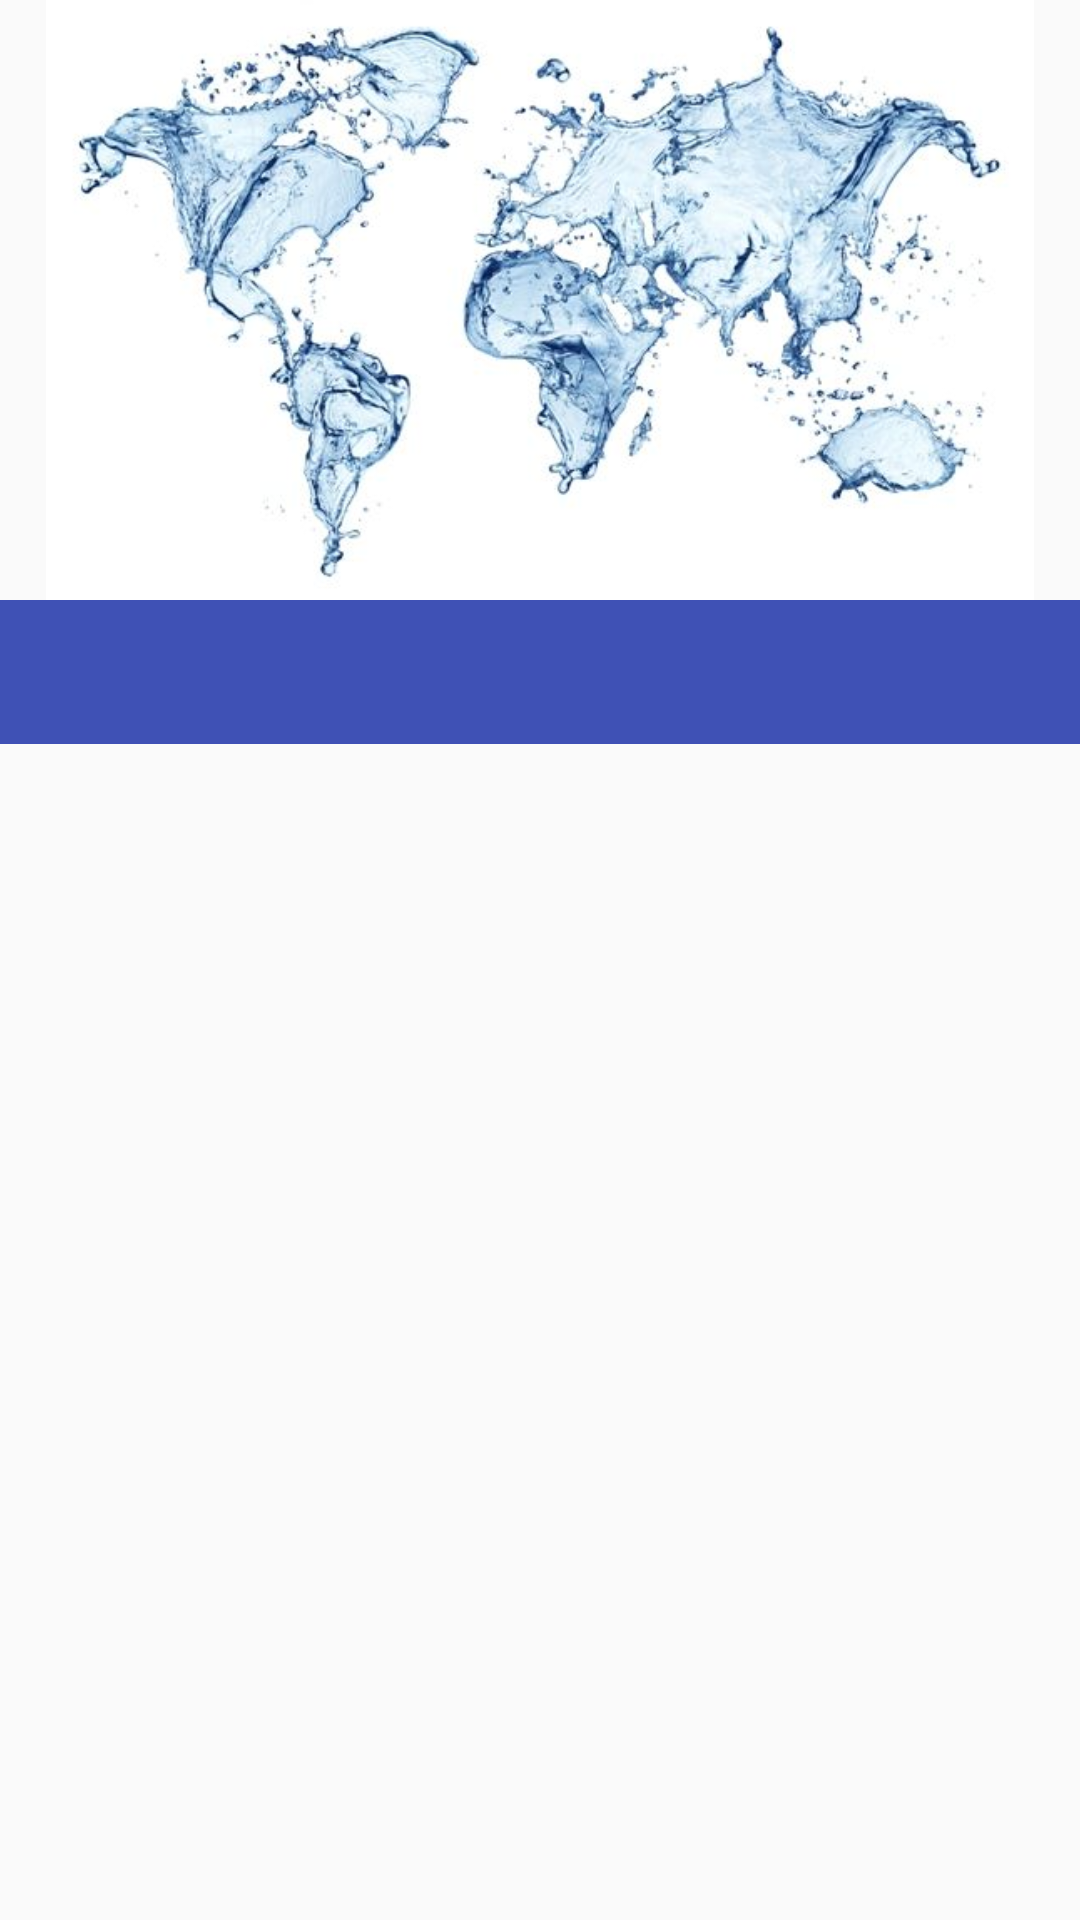

Produce the Android XML layout that renders to this screen, including the resource entries it uses.
<!-- AndroidManifest.xml: application theme MyMaterialTheme -->
<!-- res/layout/activity_login_main.xml -->
<RelativeLayout xmlns:android="http://schemas.android.com/apk/res/android"
    xmlns:app="http://schemas.android.com/apk/res-auto"
    android:layout_width="match_parent"
    android:layout_height="match_parent">
    <ImageView
        android:id="@+id/bg_img"
        android:layout_width="match_parent"
        android:layout_height="200dp"
        android:src="@drawable/sign_in_bg"/>

    <android.support.design.widget.AppBarLayout
        android:id="@+id/tab_lyt"
        android:layout_below="@+id/bg_img"
        android:layout_width="match_parent"
        android:layout_height="wrap_content"
        android:theme="@style/ThemeOverlay.AppCompat.Dark.ActionBar">
        <android.support.design.widget.TabLayout
            android:id="@+id/tabs"
            android:layout_width="match_parent"
            android:layout_height="wrap_content"
            app:tabMode="fixed"
            app:tabGravity="fill"/>
    </android.support.design.widget.AppBarLayout>

    <android.support.v4.view.ViewPager
        android:layout_below="@+id/tab_lyt"
        android:id="@+id/viewpager"
        android:layout_width="match_parent"
        android:layout_height="match_parent"
        app:layout_behavior="@string/appbar_scrolling_view_behavior"  />
</RelativeLayout>
<!-- resources referenced by this layout -->
<resources>
  <!-- drawable sign_in_bg: jpg bitmap (drawable, 35641 bytes) -->
  <style name="MyMaterialTheme" parent="MyMaterialTheme.Base">
  
      </style>
  <style name="MyMaterialTheme.Base" parent="Theme.AppCompat.Light.NoActionBar">
          <item name="windowNoTitle">true</item>
          <item name="windowActionBar">true</item>
          <item name="colorPrimary">@color/colorPrimary</item>
          <item name="colorPrimaryDark">@color/colorPrimaryDark</item>
          <item name="colorAccent">@color/colorAccent</item>
      </style>
  <color name="colorPrimary">#3F51B5</color>
  <color name="colorPrimaryDark">#303F9F</color>
  <color name="colorAccent">#FF4081</color>
</resources>
